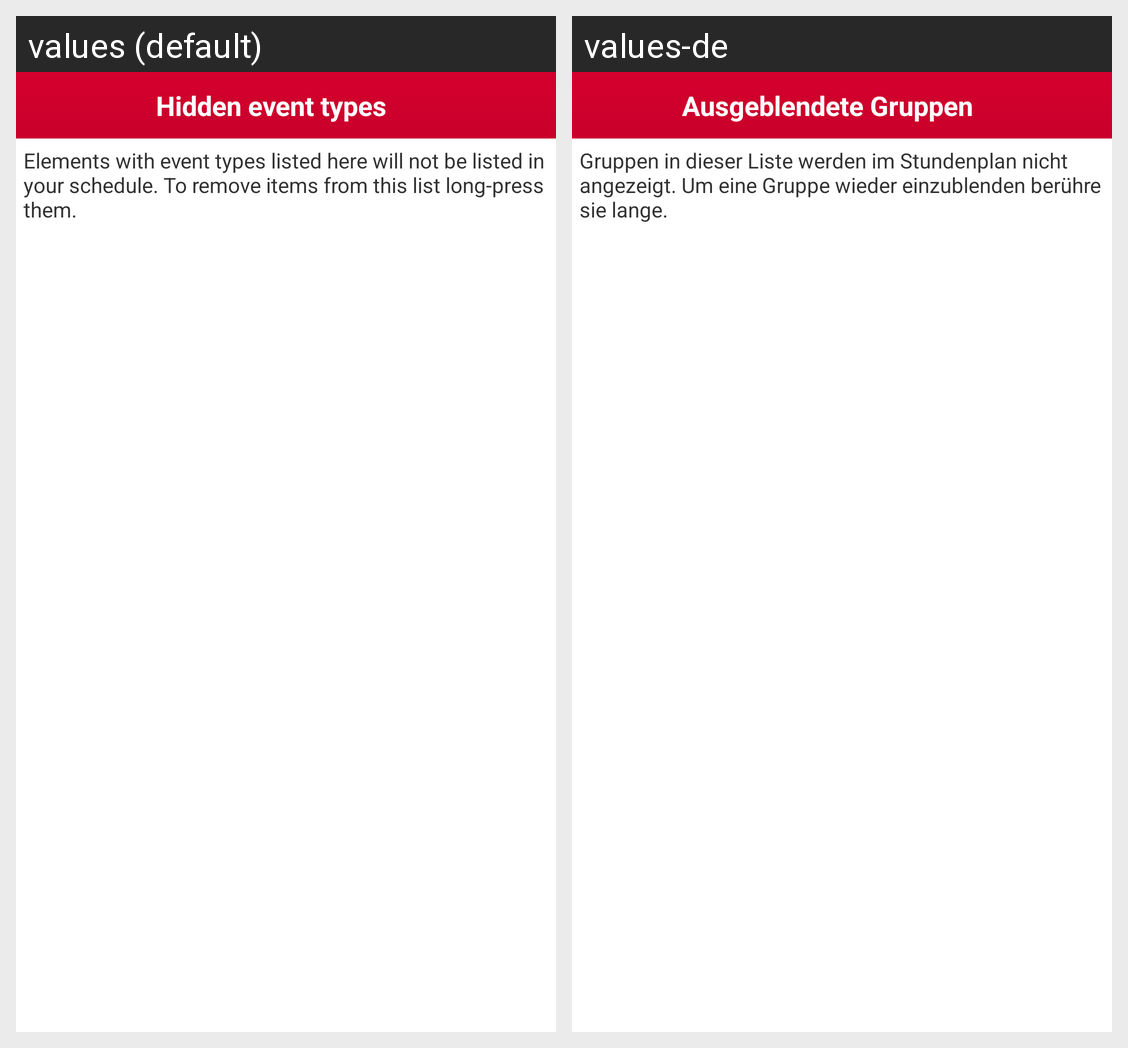

The Android screen above is rendered under two locales of the same app. Produce the string resources it draws, with the default and per-locale values.
Android screen res/layout/activity_groupmanager.xml rendered under 2 locales, left to right: values (default), values-de. Device: Nexus 5 (rendered at 1080×1920; each locale shown at half size, 540×960, under a caption strip naming it); theme android:Theme.Light.NoTitleBar.
Strings drawn on this screen, with the default value and each locale's value (text and hints the layout hard-codes, and strings that could not be matched under every locale, appear in the picture but are not listed):

lblHiddenTypes
  values: Hidden event types
  values-de: Ausgeblendete Gruppen

descHiddenTypes
  values: Elements with event types listed here will not be listed in your schedule. To remove items from this list long-press them.
  values-de: Gruppen in dieser Liste werden im Stundenplan nicht angezeigt. Um eine Gruppe wieder einzublenden berühre sie lange.
